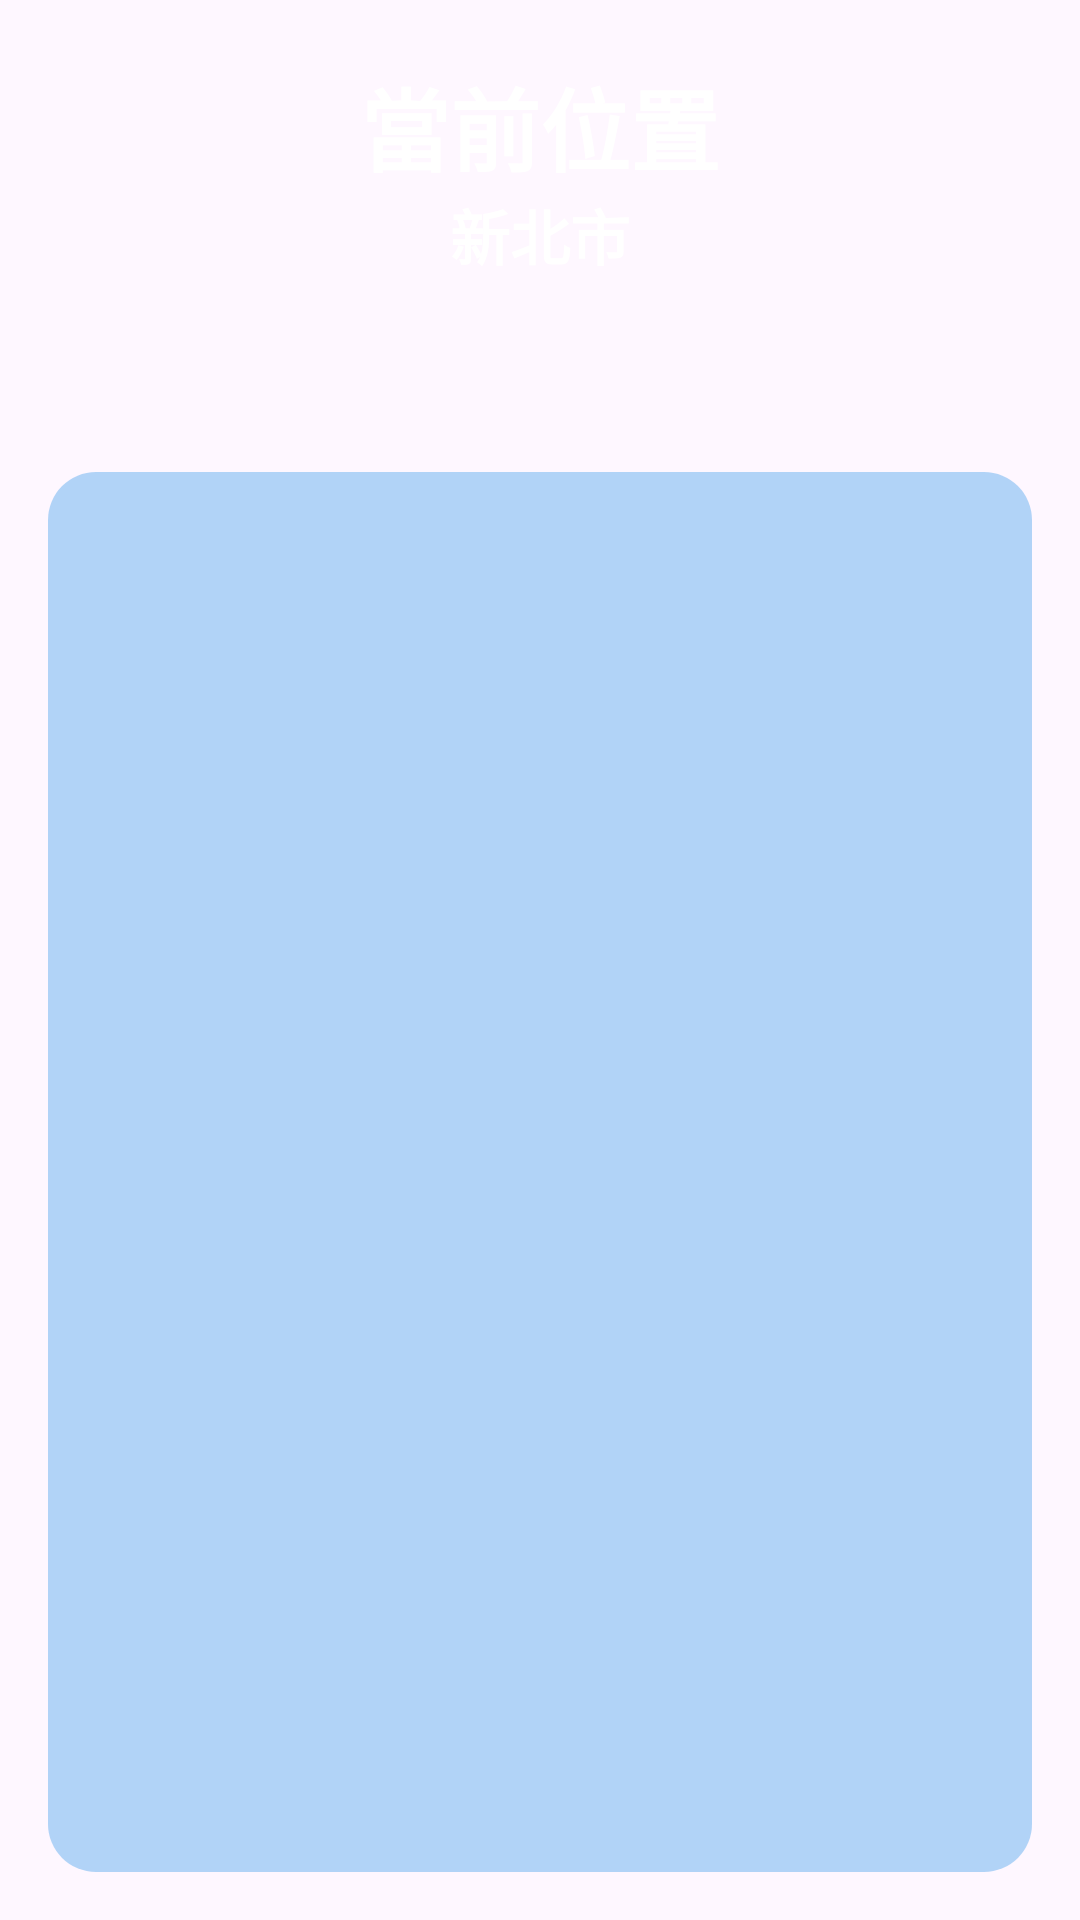

Write the Android layout XML for this screen, with the resource values it uses.
<!-- AndroidManifest.xml: application theme Theme.WeatherApp_1 -->
<!-- res/layout/fragment_weather.xml -->
<?xml version="1.0" encoding="utf-8"?>
<androidx.constraintlayout.widget.ConstraintLayout xmlns:android="http://schemas.android.com/apk/res/android"
    xmlns:app="http://schemas.android.com/apk/res-auto"
    xmlns:tools="http://schemas.android.com/tools"
    android:id="@+id/main"
    android:layout_width="match_parent"
    android:layout_height="match_parent"
    android:background="@drawable/rain">

    <TextView
        android:id="@+id/tv_current_location_title"
        android:layout_width="wrap_content"
        android:layout_height="wrap_content"
        android:text="@string/current_location_title"
        app:layout_constraintStart_toStartOf="parent"
        app:layout_constraintEnd_toEndOf="parent"
        app:layout_constraintTop_toTopOf="parent"
        android:textColor="@color/white"
        android:textSize="30sp"
        android:layout_marginTop="20dp"
        android:textStyle="bold"
        />

    <TextView
        android:id="@+id/tv_current_city"
        android:text="新北市"
        android:textColor="@color/white"
        android:textSize="20sp"
        android:layout_width="wrap_content"
        android:layout_height="wrap_content"
        app:layout_constraintStart_toStartOf="parent"
        app:layout_constraintEnd_toEndOf="parent"
        android:textStyle="bold"
        app:layout_constraintTop_toBottomOf="@id/tv_current_location_title"
        />

    <TextView
        android:id="@+id/tv_current_aqi"
        android:textSize="24sp"
        android:layout_width="wrap_content"
        android:layout_height="wrap_content"
        android:textColor="@color/white"
        app:layout_constraintStart_toStartOf="parent"
        app:layout_constraintEnd_toEndOf="parent"
        app:layout_constraintTop_toBottomOf="@+id/tv_current_city"/>

    <androidx.recyclerview.widget.RecyclerView
        android:id="@+id/rv_hourly"
        android:layout_width="0dp"
        android:layout_height="wrap_content"
        app:layout_constraintTop_toBottomOf="@+id/tv_current_aqi"
        app:layout_constraintStart_toStartOf="parent"
        app:layout_constraintEnd_toEndOf="parent"
        android:background="@drawable/recycler_background"
        android:layout_margin="16dp"
        />

    <androidx.recyclerview.widget.RecyclerView
        android:id="@+id/rv_day"
        android:layout_width="0dp"
        android:layout_height="0dp"
        app:layout_constraintTop_toBottomOf="@+id/rv_hourly"
        app:layout_constraintBottom_toBottomOf="parent"
        app:layout_constraintStart_toStartOf="parent"
        app:layout_constraintEnd_toEndOf="parent"
        android:background="@drawable/recycler_background"
        android:layout_margin="16dp"
        />

</androidx.constraintlayout.widget.ConstraintLayout>
<!-- resources referenced by this layout -->
<resources>
  <!-- drawable recycler_background (drawable) -->
  <?xml version="1.0" encoding="utf-8"?>
  <shape xmlns:android="http://schemas.android.com/apk/res/android">
      <solid android:color="#8066AFEF"/>
      <corners android:radius="16dp"/>
  </shape>
  <string name="current_location_title">當前位置</string>
  <style name="Theme.WeatherApp_1" parent="Base.Theme.WeatherApp_1" />
  <style name="Base.Theme.WeatherApp_1" parent="Theme.Material3.DayNight.NoActionBar">
          
          
      </style>
  <!-- not gathered from this repository: default colours our renderer supplied (Android Studio template values) -->
  <color name="white">#FFFFFFFF</color>
</resources>
